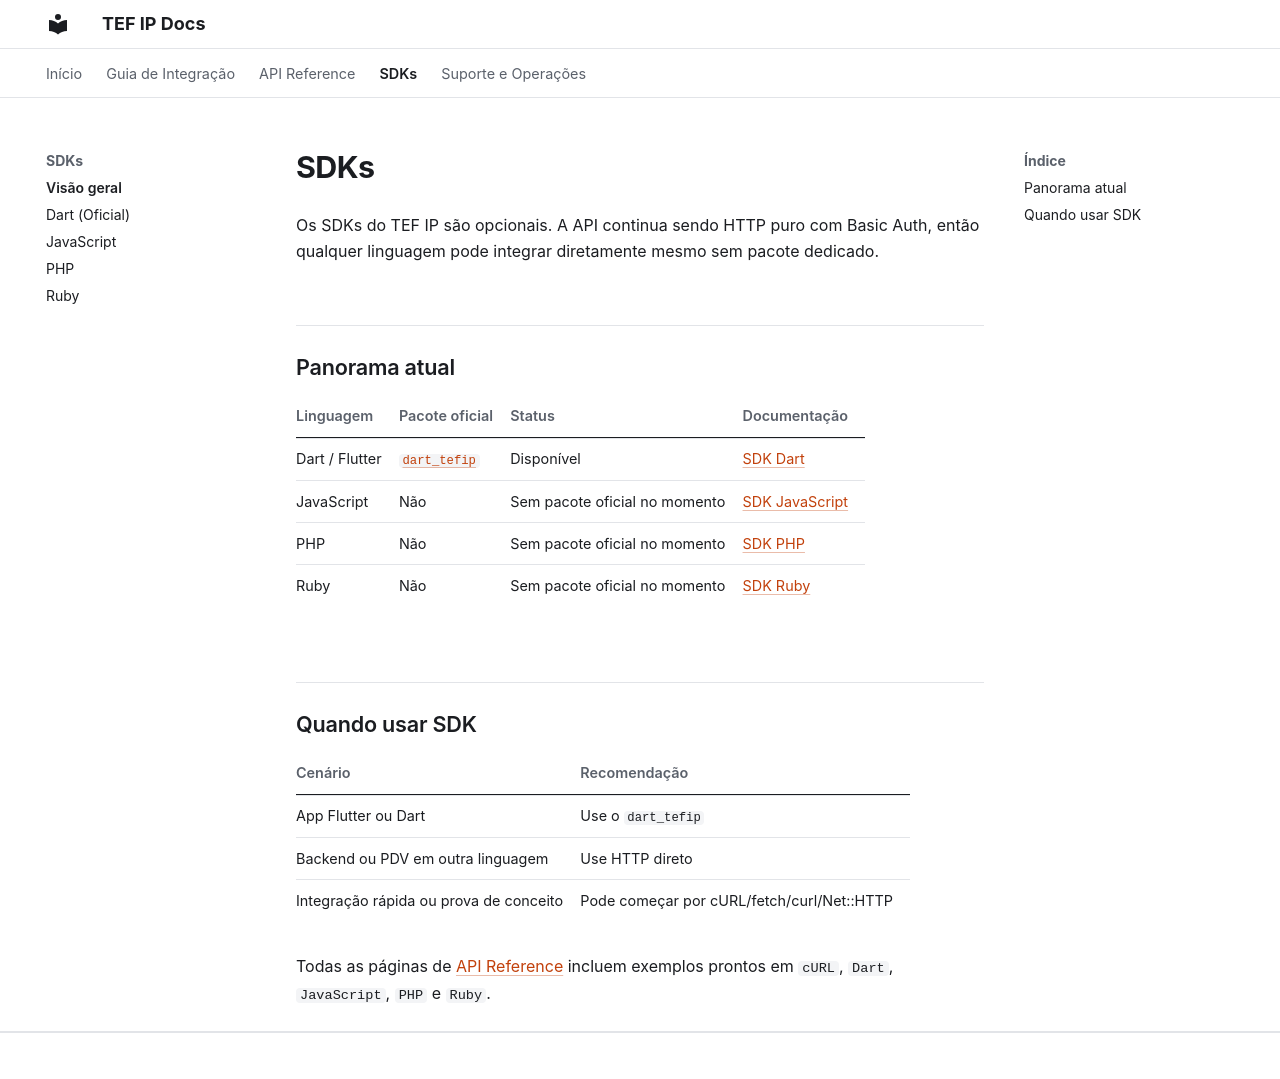

repository: TefIP/tefip_docs · page: sdks/index.html · generator: mkdocs

# SDKs

Os SDKs do TEF IP são opcionais. A API continua sendo HTTP puro com Basic Auth, então qualquer linguagem pode integrar diretamente mesmo sem pacote dedicado.

---

## Panorama atual

| Linguagem | Pacote oficial | Status | Documentação |
|-----------|----------------|--------|--------------|
| Dart / Flutter | [`dart_tefip`](https://pub.dev/packages/dart_tefip) | Disponível | [SDK Dart](sdk-dart.md) |
| JavaScript | Não | Sem pacote oficial no momento | [SDK JavaScript](sdk-js.md) |
| PHP | Não | Sem pacote oficial no momento | [SDK PHP](sdk-php.md) |
| Ruby | Não | Sem pacote oficial no momento | [SDK Ruby](sdk-ruby.md) |

---

## Quando usar SDK

| Cenário | Recomendação |
|---------|--------------|
| App Flutter ou Dart | Use o `dart_tefip` |
| Backend ou PDV em outra linguagem | Use HTTP direto |
| Integração rápida ou prova de conceito | Pode começar por cURL/fetch/curl/Net::HTTP |

Todas as páginas de [API Reference](api/transaction.md) incluem exemplos prontos em `cURL`, `Dart`, `JavaScript`, `PHP` e `Ruby`.
